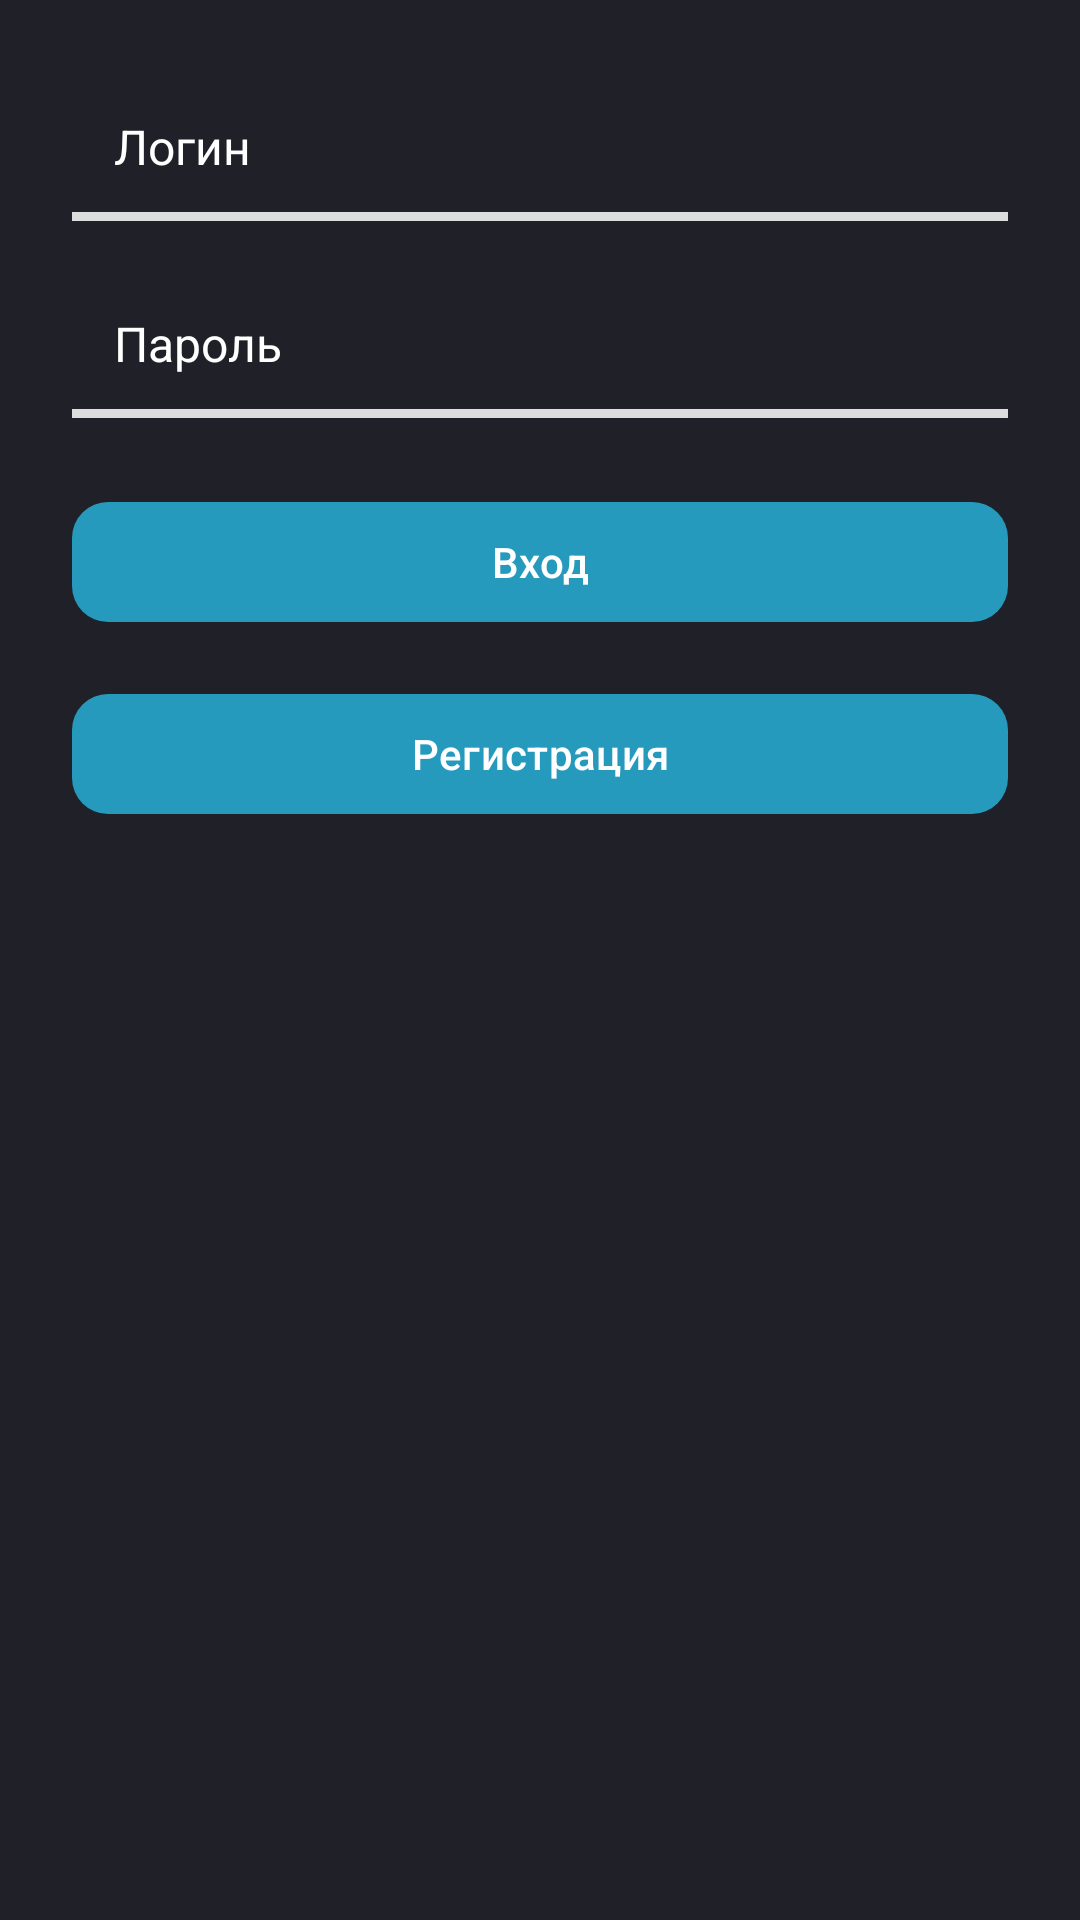

Write the Android layout XML for this screen, with the resource values it uses.
<!-- AndroidManifest.xml: application theme Theme.Houses -->
<!-- res/layout/activity_login.xml -->
<?xml version="1.0" encoding="utf-8"?>
<ScrollView xmlns:android="http://schemas.android.com/apk/res/android"
    xmlns:app="http://schemas.android.com/apk/res-auto"
    android:id="@+id/main"
    android:layout_width="match_parent"
    android:layout_height="match_parent"
    android:background="@color/bg"

    android:fitsSystemWindows="true">

    <LinearLayout
        android:layout_width="match_parent"
        android:layout_height="wrap_content"
        android:padding="24dp"
        android:orientation="vertical">

        
        <EditText
            android:id="@+id/etLogin"
            android:layout_width="match_parent"
            android:layout_height="wrap_content"
            android:hint="Логин"
            android:textColor="@android:color/white"
            android:textColorHint="@android:color/white"
            android:background="@drawable/edit_text_underline"
            android:padding="14dp"
            android:textCursorDrawable="@null"
            android:textSize="16sp"
            android:layout_marginBottom="16dp"/>

        
        <EditText
            android:id="@+id/etPassword"
            android:layout_width="match_parent"
            android:layout_height="wrap_content"
            android:hint="Пароль"
            android:textCursorDrawable="@null"
            android:inputType="textPassword"
            android:textColor="@android:color/white"
            android:textColorHint="@android:color/white"
            android:background="@drawable/edit_text_underline"
            android:padding="14dp"
            android:textSize="16sp"
            android:layout_marginBottom="24dp"/>

        
        <com.google.android.material.button.MaterialButton
            android:id="@+id/btnEnterance"
            android:layout_width="match_parent"
            android:layout_height="48dp"
            android:text="Вход"
            android:textAllCaps="false"
            android:textColor="@android:color/white"
            android:layout_marginBottom="16dp"
            app:cornerRadius="12dp"
            app:backgroundTint="@color/light_blue"/>

        
        <com.google.android.material.button.MaterialButton
            android:id="@+id/btnRegister"
            android:layout_width="match_parent"
            android:layout_height="48dp"
            android:text="Регистрация"
            android:textAllCaps="false"
            android:textColor="@android:color/white"
            app:cornerRadius="12dp"
            app:backgroundTint="@color/light_blue"/>
        <ProgressBar
            android:id="@+id/progressBar"
            android:layout_width="48dp"
            android:layout_height="48dp"
            android:layout_gravity="center"
            android:layout_marginTop="16dp"
            android:visibility="gone"/>
    </LinearLayout>
</ScrollView>
<!-- resources referenced by this layout -->
<resources>
  <color name="bg">#202028</color>
  <color name="light_blue">#269ABD</color>
  <!-- drawable edit_text_underline (drawable) -->
  <?xml version="1.0" encoding="utf-8"?>
  <layer-list xmlns:android="http://schemas.android.com/apk/res/android">
  
      
      <item>
          <shape android:shape="rectangle">
              <solid android:color="@android:color/transparent"/>
          </shape>
      </item>
  
      
      <item android:gravity="bottom">
          <shape android:shape="rectangle">
              <size android:height="3dp"/>
              <solid android:color="#DDDDDD"/> 
          </shape>
      </item>
  
  </layer-list>
  <style name="Theme.Houses" parent="Base.Theme.Houses" />
  <style name="Base.Theme.Houses" parent="Theme.Material3.DayNight.NoActionBar">
          
          
      </style>
</resources>
